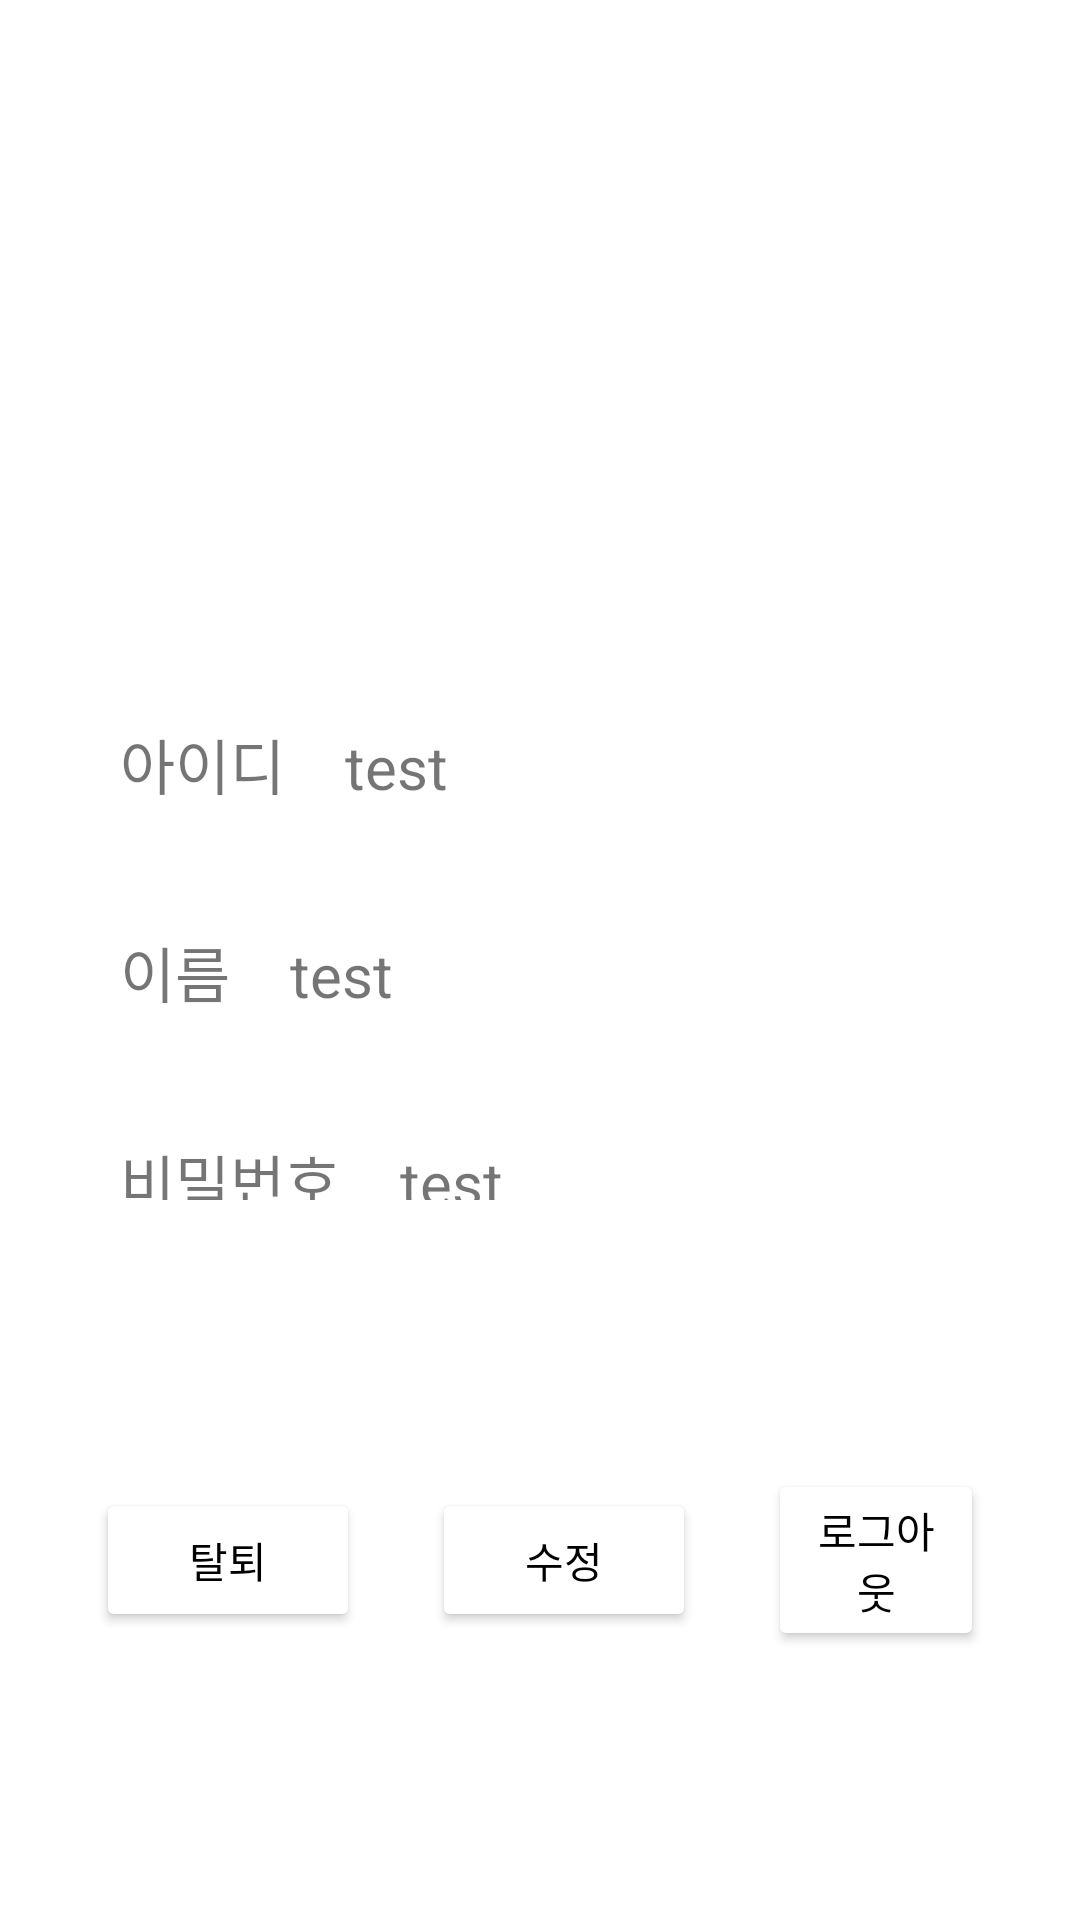

Reconstruct the res/layout file that produces this screen, plus the resources it refers to.
<!-- AndroidManifest.xml: application theme Theme.HumanConnect -->
<!-- res/layout/activity_info.xml -->
<?xml version="1.0" encoding="utf-8"?>
<LinearLayout
    android:orientation="vertical"
    xmlns:android="http://schemas.android.com/apk/res/android"
    xmlns:app="http://schemas.android.com/apk/res-auto"
    xmlns:tools="http://schemas.android.com/tools"
    android:layout_width="match_parent"
    android:layout_height="match_parent"
    android:padding="20dp"
    tools:context=".Activity.InfoActivity">

    <LinearLayout
        android:orientation="vertical"
        android:layout_width="match_parent"
        android:layout_height="0px"
        android:layout_weight="3"
        android:gravity="center"
        android:layout_marginTop="200dp"
        >

        <LinearLayout
            android:orientation="horizontal"
            android:layout_width="match_parent"
            android:layout_height="wrap_content"
            android:layout_margin="20dp"
            >

            <TextView
                android:layout_width="wrap_content"
                android:layout_height="wrap_content"
                android:text="아이디    "
                android:textSize="20dp"
                />

            <TextView
                android:id="@+id/info_id"
                android:layout_width="wrap_content"
                android:layout_height="wrap_content"
                android:text="test"
                android:textSize="20dp"
                />

        </LinearLayout>

        <LinearLayout
            android:orientation="horizontal"
            android:layout_width="match_parent"
            android:layout_height="wrap_content"
            android:layout_margin="20dp"
            >

            <TextView
                android:layout_width="wrap_content"
                android:layout_height="wrap_content"
                android:text="이름    "
                android:textSize="20dp"
                />

            <TextView
                android:id="@+id/info_name"
                android:layout_width="wrap_content"
                android:layout_height="wrap_content"
                android:text="test"
                android:textSize="20dp"
                />

        </LinearLayout>

        <LinearLayout
            android:orientation="horizontal"
            android:layout_width="match_parent"
            android:layout_height="wrap_content"
            android:layout_margin="20dp"
            >

            <TextView
                android:layout_width="wrap_content"
                android:layout_height="wrap_content"
                android:text="비밀번호    "
                android:textSize="20dp"
                />

            <TextView
                android:id="@+id/info_pw"
                android:layout_width="wrap_content"
                android:layout_height="wrap_content"
                android:text="test"
                android:textSize="20dp"
                />

        </LinearLayout>

    </LinearLayout>

    <LinearLayout
        android:orientation="horizontal"
        android:layout_width="match_parent"
        android:layout_height="0px"
        android:layout_weight="3"
        android:gravity="center"
        >

        <Button
            android:id="@+id/info_delete"
            android:layout_width="wrap_content"
            android:layout_height="wrap_content"
            android:text="탈퇴"
            android:textColor="@color/black"
            android:backgroundTint="@color/design_default_color_background"
            android:layout_margin="12dp"
            />

        <Button
            android:id="@+id/info_update"
            android:layout_width="wrap_content"
            android:layout_height="wrap_content"
            android:text="수정"
            android:textColor="@color/black"
            android:backgroundTint="@color/design_default_color_background"
            android:layout_margin="12dp"
            />

        <Button
            android:id="@+id/info_logout"
            android:layout_width="wrap_content"
            android:layout_height="wrap_content"
            android:text="로그아웃"
            android:textColor="@color/black"
            android:backgroundTint="@color/design_default_color_background"
            android:layout_margin="12dp"
            />

    </LinearLayout>

</LinearLayout>
<!-- resources referenced by this layout -->
<resources>
  <color name="black">#FF000000</color>
  <style name="Theme.HumanConnect" parent="Theme.MaterialComponents.DayNight.DarkActionBar">
          
          <item name="colorPrimary">@color/purple_500</item>
          <item name="colorPrimaryVariant">@color/purple_700</item>
          <item name="colorOnPrimary">@color/white</item>
          
          <item name="colorSecondary">@color/teal_200</item>
          <item name="colorSecondaryVariant">@color/teal_700</item>
          <item name="colorOnSecondary">@color/black</item>
          
          <item name="android:statusBarColor" tools:targetApi="l">?attr/colorPrimaryVariant</item>
          
      </style>
  <color name="purple_500">#A994B5</color>
  <color name="purple_700">#A994B5</color>
  <color name="white">#FFFFFFFF</color>
  <color name="teal_200">#FF03DAC5</color>
  <color name="teal_700">#FF018786</color>
</resources>
